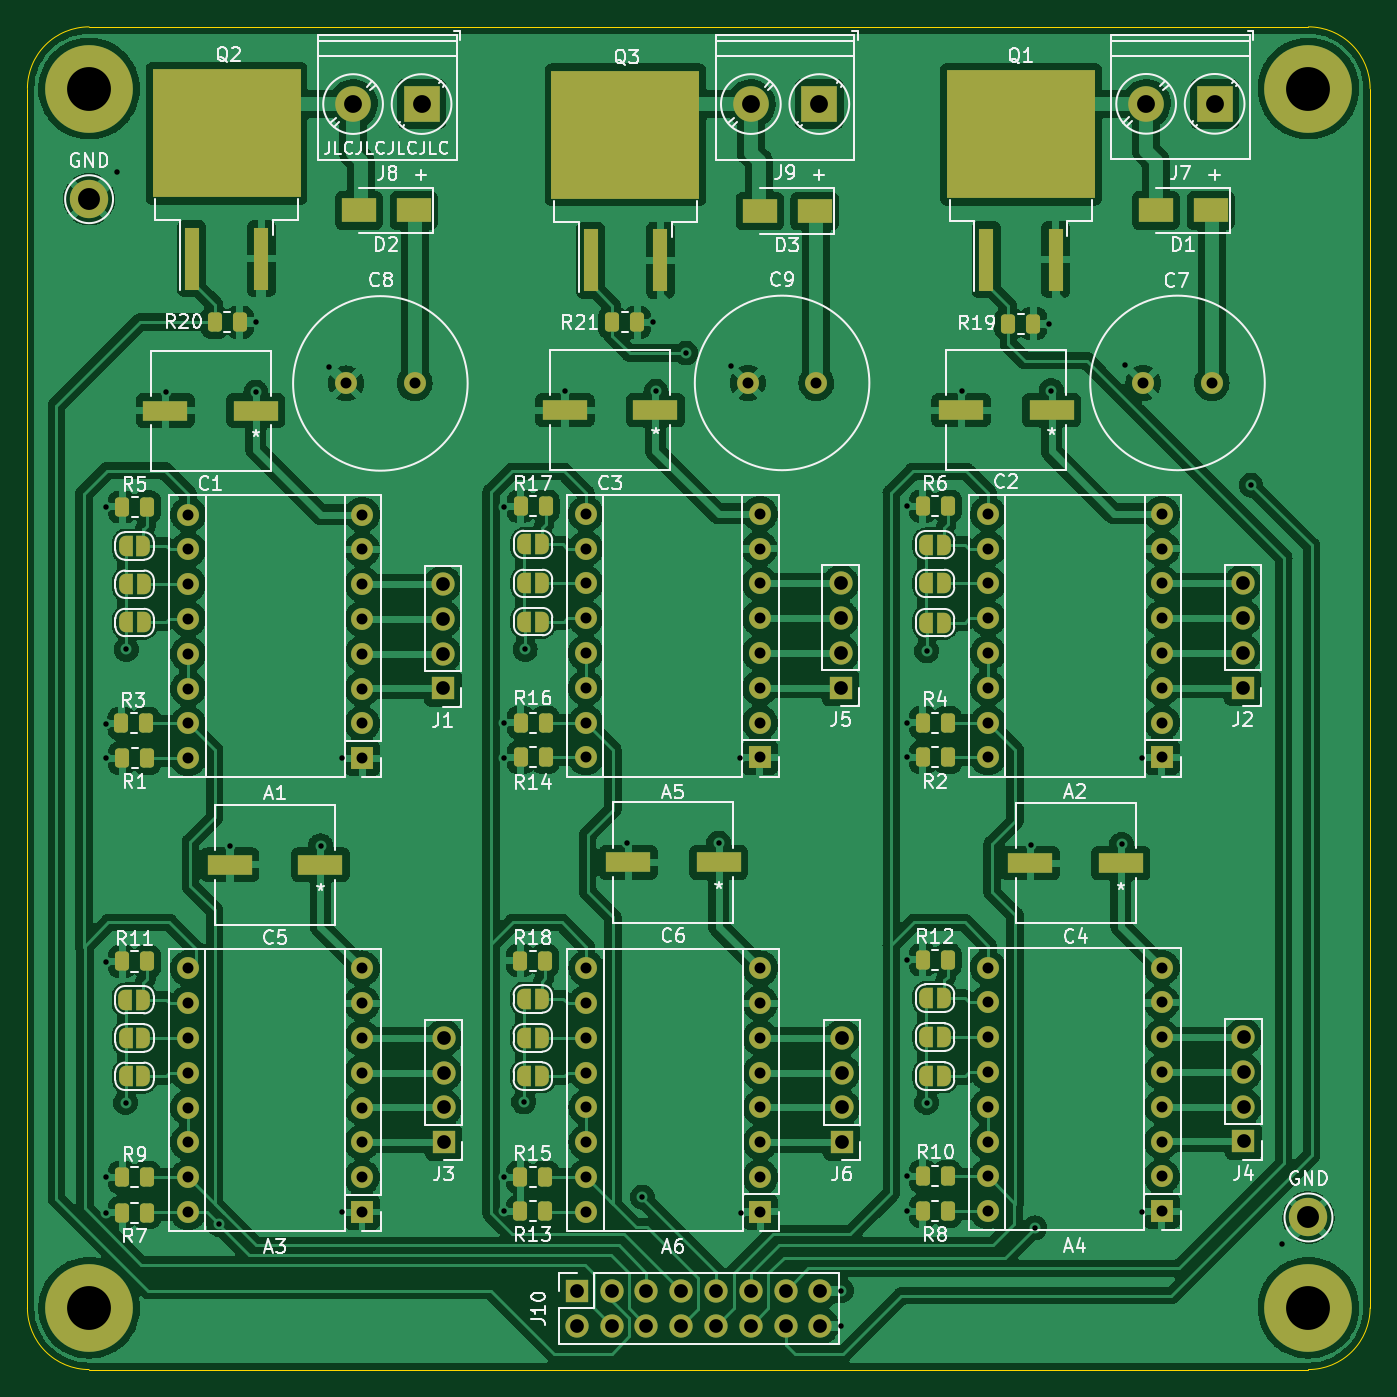
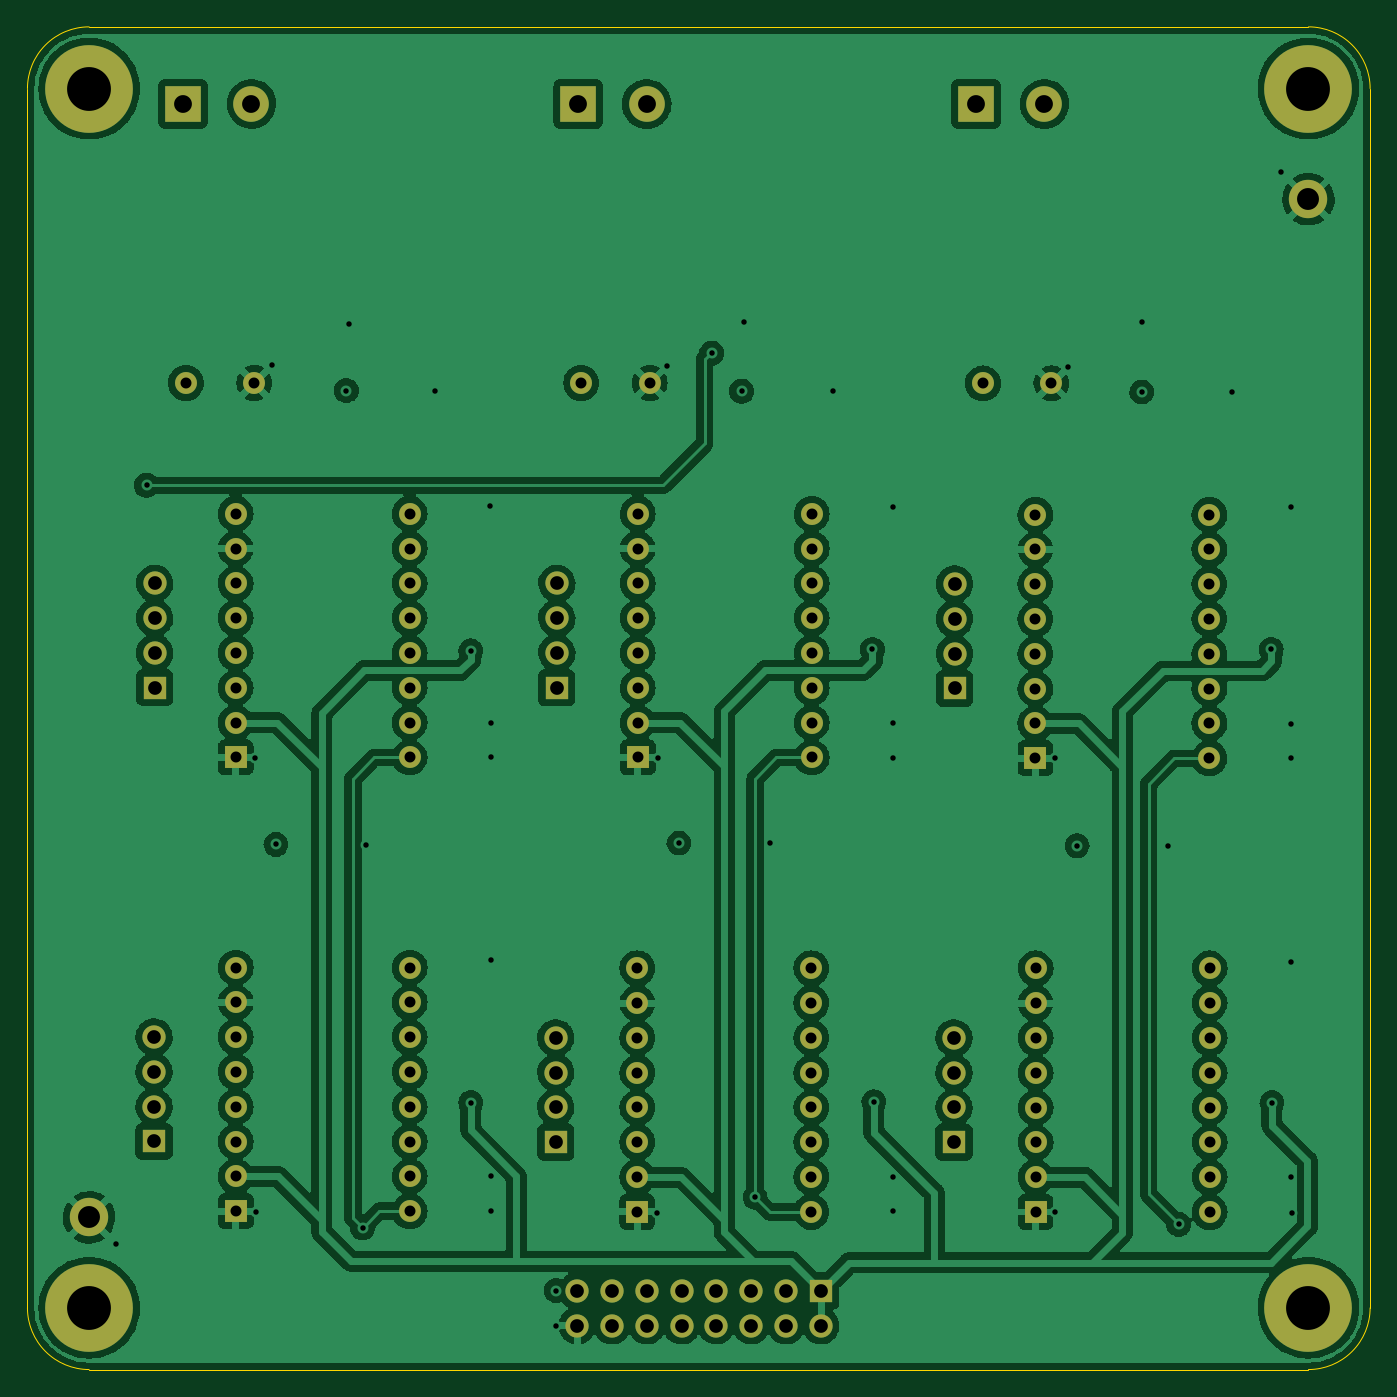
Circuit board: 13 layer files. Board 98.0 x 98.0 mm.
- bottom_copper: SDP_motors-B_Cu.gbr (427352 bytes)
- bottom_mask: SDP_motors-B_Mask.gbr (5490 bytes)
- paste: SDP_motors-B_Paste.gbr (472 bytes)
- bottom_silk: SDP_motors-B_Silkscreen.gbr (473 bytes)
- outline: SDP_motors-Edge_Cuts.gbr (1037 bytes)
- top_copper: SDP_motors-F_Cu.gbr (534218 bytes)
- top_mask: SDP_motors-F_Mask.gbr (11508 bytes)
- paste: SDP_motors-F_Paste.gbr (4211 bytes)
- top_silk: SDP_motors-F_Silkscreen.gbr (70194 bytes)
- inner_copper: SDP_motors-In1_Cu.gbr (361950 bytes)
- inner_copper: SDP_motors-In2_Cu.gbr (418706 bytes)
- drill: SDP_motors-NPTH.drl (285 bytes)
- drill: SDP_motors-PTH.drl (3995 bytes)

=== bottom_copper: SDP_motors-B_Cu.gbr (427352 bytes, source omitted) ===
=== bottom_mask: SDP_motors-B_Mask.gbr ===
%TF.GenerationSoftware,KiCad,Pcbnew,(6.0.2)*%
%TF.CreationDate,2022-02-23T19:09:50-05:00*%
%TF.ProjectId,SDP_motors,5344505f-6d6f-4746-9f72-732e6b696361,rev?*%
%TF.SameCoordinates,Original*%
%TF.FileFunction,Soldermask,Bot*%
%TF.FilePolarity,Negative*%
%FSLAX46Y46*%
G04 Gerber Fmt 4.6, Leading zero omitted, Abs format (unit mm)*
G04 Created by KiCad (PCBNEW (6.0.2)) date 2022-02-23 19:09:50*
%MOMM*%
%LPD*%
G01*
G04 APERTURE LIST*
%ADD10R,1.700000X1.700000*%
%ADD11O,1.700000X1.700000*%
%ADD12R,2.600000X2.600000*%
%ADD13C,2.600000*%
%ADD14C,2.800000*%
%ADD15R,1.600000X1.600000*%
%ADD16O,1.600000X1.600000*%
%ADD17C,6.400000*%
%ADD18C,1.600000*%
G04 APERTURE END LIST*
D10*
%TO.C,J5*%
X145282600Y-95046800D03*
D11*
X145282600Y-92506800D03*
X145282600Y-89966800D03*
X145282600Y-87426800D03*
%TD*%
D10*
%TO.C,J2*%
X174635000Y-95036800D03*
D11*
X174635000Y-92496800D03*
X174635000Y-89956800D03*
X174635000Y-87416800D03*
%TD*%
D12*
%TO.C,J9*%
X143724000Y-52443000D03*
D13*
X138724000Y-52443000D03*
%TD*%
D14*
%TO.C,TP1*%
X90424000Y-59385200D03*
%TD*%
D15*
%TO.C,A1*%
X110353000Y-100187600D03*
D16*
X110353000Y-97647600D03*
X110353000Y-95107600D03*
X110353000Y-92567600D03*
X110353000Y-90027600D03*
X110353000Y-87487600D03*
X110353000Y-84947600D03*
X110353000Y-82407600D03*
X97653000Y-82407600D03*
X97653000Y-84947600D03*
X97653000Y-87487600D03*
X97653000Y-90027600D03*
X97653000Y-92567600D03*
X97653000Y-95107600D03*
X97653000Y-97647600D03*
X97653000Y-100187600D03*
%TD*%
D10*
%TO.C,J6*%
X145364200Y-128209200D03*
D11*
X145364200Y-125669200D03*
X145364200Y-123129200D03*
X145364200Y-120589200D03*
%TD*%
D17*
%TO.C,H3*%
X90424000Y-140308000D03*
%TD*%
D15*
%TO.C,A3*%
X110343000Y-133309200D03*
D16*
X110343000Y-130769200D03*
X110343000Y-128229200D03*
X110343000Y-125689200D03*
X110343000Y-123149200D03*
X110343000Y-120609200D03*
X110343000Y-118069200D03*
X110343000Y-115529200D03*
X97643000Y-115529200D03*
X97643000Y-118069200D03*
X97643000Y-120609200D03*
X97643000Y-123149200D03*
X97643000Y-125689200D03*
X97643000Y-128229200D03*
X97643000Y-130769200D03*
X97643000Y-133309200D03*
%TD*%
D10*
%TO.C,J4*%
X174682150Y-128158400D03*
D11*
X174682150Y-125618400D03*
X174682150Y-123078400D03*
X174682150Y-120538400D03*
%TD*%
D18*
%TO.C,C8*%
X114183800Y-72831800D03*
X109183800Y-72831800D03*
%TD*%
D12*
%TO.C,J8*%
X114691800Y-52443000D03*
D13*
X109691800Y-52443000D03*
%TD*%
D12*
%TO.C,J7*%
X172576250Y-52425600D03*
D13*
X167576250Y-52425600D03*
%TD*%
D14*
%TO.C,TP2*%
X179425600Y-133705600D03*
%TD*%
D15*
%TO.C,A6*%
X139410600Y-133299200D03*
D16*
X139410600Y-130759200D03*
X139410600Y-128219200D03*
X139410600Y-125679200D03*
X139410600Y-123139200D03*
X139410600Y-120599200D03*
X139410600Y-118059200D03*
X139410600Y-115519200D03*
X126710600Y-115519200D03*
X126710600Y-118059200D03*
X126710600Y-120599200D03*
X126710600Y-123139200D03*
X126710600Y-125679200D03*
X126710600Y-128219200D03*
X126710600Y-130759200D03*
X126710600Y-133299200D03*
%TD*%
D15*
%TO.C,A2*%
X168732200Y-100126800D03*
D16*
X168732200Y-97586800D03*
X168732200Y-95046800D03*
X168732200Y-92506800D03*
X168732200Y-89966800D03*
X168732200Y-87426800D03*
X168732200Y-84886800D03*
X168732200Y-82346800D03*
X156032200Y-82346800D03*
X156032200Y-84886800D03*
X156032200Y-87426800D03*
X156032200Y-89966800D03*
X156032200Y-92506800D03*
X156032200Y-95046800D03*
X156032200Y-97586800D03*
X156032200Y-100126800D03*
%TD*%
D10*
%TO.C,J1*%
X116255800Y-95097600D03*
D11*
X116255800Y-92557600D03*
X116255800Y-90017600D03*
X116255800Y-87477600D03*
%TD*%
D10*
%TO.C,J3*%
X116296600Y-128219200D03*
D11*
X116296600Y-125679200D03*
X116296600Y-123139200D03*
X116296600Y-120599200D03*
%TD*%
D17*
%TO.C,H2*%
X90424000Y-51308000D03*
%TD*%
D10*
%TO.C,J10*%
X126024400Y-139070400D03*
D11*
X126024400Y-141610400D03*
X128564400Y-139070400D03*
X128564400Y-141610400D03*
X131104400Y-139070400D03*
X131104400Y-141610400D03*
X133644400Y-139070400D03*
X133644400Y-141610400D03*
X136184400Y-139070400D03*
X136184400Y-141610400D03*
X138724400Y-139070400D03*
X138724400Y-141610400D03*
X141264400Y-139070400D03*
X141264400Y-141610400D03*
X143804400Y-139070400D03*
X143804400Y-141610400D03*
%TD*%
D17*
%TO.C,H1*%
X179424000Y-51308000D03*
%TD*%
%TO.C,H4*%
X179424000Y-140308000D03*
%TD*%
D18*
%TO.C,C7*%
X172366150Y-72796400D03*
X167366150Y-72796400D03*
%TD*%
D15*
%TO.C,A5*%
X139379800Y-100126800D03*
D16*
X139379800Y-97586800D03*
X139379800Y-95046800D03*
X139379800Y-92506800D03*
X139379800Y-89966800D03*
X139379800Y-87426800D03*
X139379800Y-84886800D03*
X139379800Y-82346800D03*
X126679800Y-82346800D03*
X126679800Y-84886800D03*
X126679800Y-87426800D03*
X126679800Y-89966800D03*
X126679800Y-92506800D03*
X126679800Y-95046800D03*
X126679800Y-97586800D03*
X126679800Y-100126800D03*
%TD*%
D15*
%TO.C,A4*%
X168722200Y-133248400D03*
D16*
X168722200Y-130708400D03*
X168722200Y-128168400D03*
X168722200Y-125628400D03*
X168722200Y-123088400D03*
X168722200Y-120548400D03*
X168722200Y-118008400D03*
X168722200Y-115468400D03*
X156022200Y-115468400D03*
X156022200Y-118008400D03*
X156022200Y-120548400D03*
X156022200Y-123088400D03*
X156022200Y-125628400D03*
X156022200Y-128168400D03*
X156022200Y-130708400D03*
X156022200Y-133248400D03*
%TD*%
D18*
%TO.C,C9*%
X143505400Y-72796400D03*
X138505400Y-72796400D03*
%TD*%
M02*

=== paste: SDP_motors-B_Paste.gbr ===
%TF.GenerationSoftware,KiCad,Pcbnew,(6.0.2)*%
%TF.CreationDate,2022-02-23T19:09:50-05:00*%
%TF.ProjectId,SDP_motors,5344505f-6d6f-4746-9f72-732e6b696361,rev?*%
%TF.SameCoordinates,Original*%
%TF.FileFunction,Paste,Bot*%
%TF.FilePolarity,Positive*%
%FSLAX46Y46*%
G04 Gerber Fmt 4.6, Leading zero omitted, Abs format (unit mm)*
G04 Created by KiCad (PCBNEW (6.0.2)) date 2022-02-23 19:09:50*
%MOMM*%
%LPD*%
G01*
G04 APERTURE LIST*
G04 APERTURE END LIST*
M02*

=== bottom_silk: SDP_motors-B_Silkscreen.gbr ===
%TF.GenerationSoftware,KiCad,Pcbnew,(6.0.2)*%
%TF.CreationDate,2022-02-23T19:09:50-05:00*%
%TF.ProjectId,SDP_motors,5344505f-6d6f-4746-9f72-732e6b696361,rev?*%
%TF.SameCoordinates,Original*%
%TF.FileFunction,Legend,Bot*%
%TF.FilePolarity,Positive*%
%FSLAX46Y46*%
G04 Gerber Fmt 4.6, Leading zero omitted, Abs format (unit mm)*
G04 Created by KiCad (PCBNEW (6.0.2)) date 2022-02-23 19:09:50*
%MOMM*%
%LPD*%
G01*
G04 APERTURE LIST*
G04 APERTURE END LIST*
M02*

=== outline: SDP_motors-Edge_Cuts.gbr ===
%TF.GenerationSoftware,KiCad,Pcbnew,(6.0.2)*%
%TF.CreationDate,2022-02-23T19:09:50-05:00*%
%TF.ProjectId,SDP_motors,5344505f-6d6f-4746-9f72-732e6b696361,rev?*%
%TF.SameCoordinates,Original*%
%TF.FileFunction,Profile,NP*%
%FSLAX46Y46*%
G04 Gerber Fmt 4.6, Leading zero omitted, Abs format (unit mm)*
G04 Created by KiCad (PCBNEW (6.0.2)) date 2022-02-23 19:09:50*
%MOMM*%
%LPD*%
G01*
G04 APERTURE LIST*
%TA.AperFunction,Profile*%
%ADD10C,0.100000*%
%TD*%
G04 APERTURE END LIST*
D10*
X179424000Y-144808000D02*
X90424000Y-144808000D01*
X85924000Y-140308000D02*
X85924000Y-51308000D01*
X183924000Y-51308000D02*
X183924000Y-140308000D01*
X179424000Y-144808000D02*
G75*
G03*
X183924000Y-140308000I2J4499998D01*
G01*
X183924000Y-51308000D02*
G75*
G03*
X179424000Y-46808000I-4499998J2D01*
G01*
X90424000Y-46808000D02*
X179424000Y-46808000D01*
X90424000Y-46808000D02*
G75*
G03*
X85924000Y-51308000I-2J-4499998D01*
G01*
X85924000Y-140308000D02*
G75*
G03*
X90424000Y-144808000I4499998J-2D01*
G01*
M02*

=== top_copper: SDP_motors-F_Cu.gbr (534218 bytes, source omitted) ===
=== top_mask: SDP_motors-F_Mask.gbr (11508 bytes, source omitted) ===
=== paste: SDP_motors-F_Paste.gbr ===
%TF.GenerationSoftware,KiCad,Pcbnew,(6.0.2)*%
%TF.CreationDate,2022-02-23T19:09:50-05:00*%
%TF.ProjectId,SDP_motors,5344505f-6d6f-4746-9f72-732e6b696361,rev?*%
%TF.SameCoordinates,Original*%
%TF.FileFunction,Paste,Top*%
%TF.FilePolarity,Positive*%
%FSLAX46Y46*%
G04 Gerber Fmt 4.6, Leading zero omitted, Abs format (unit mm)*
G04 Created by KiCad (PCBNEW (6.0.2)) date 2022-02-23 19:09:50*
%MOMM*%
%LPD*%
G01*
G04 APERTURE LIST*
G04 Aperture macros list*
%AMRoundRect*
0 Rectangle with rounded corners*
0 $1 Rounding radius*
0 $2 $3 $4 $5 $6 $7 $8 $9 X,Y pos of 4 corners*
0 Add a 4 corners polygon primitive as box body*
4,1,4,$2,$3,$4,$5,$6,$7,$8,$9,$2,$3,0*
0 Add four circle primitives for the rounded corners*
1,1,$1+$1,$2,$3*
1,1,$1+$1,$4,$5*
1,1,$1+$1,$6,$7*
1,1,$1+$1,$8,$9*
0 Add four rect primitives between the rounded corners*
20,1,$1+$1,$2,$3,$4,$5,0*
20,1,$1+$1,$4,$5,$6,$7,0*
20,1,$1+$1,$6,$7,$8,$9,0*
20,1,$1+$1,$8,$9,$2,$3,0*%
G04 Aperture macros list end*
%ADD10R,3.302000X1.498600*%
%ADD11RoundRect,0.250000X-0.262500X-0.450000X0.262500X-0.450000X0.262500X0.450000X-0.262500X0.450000X0*%
%ADD12R,5.250000X4.550000*%
%ADD13R,1.100000X4.600000*%
%ADD14RoundRect,0.250000X0.262500X0.450000X-0.262500X0.450000X-0.262500X-0.450000X0.262500X-0.450000X0*%
%ADD15R,2.500000X1.800000*%
G04 APERTURE END LIST*
D10*
%TO.C,C3*%
X125155800Y-74777600D03*
X131759800Y-74777600D03*
%TD*%
D11*
%TO.C,R6*%
X151268900Y-81788000D03*
X153093900Y-81788000D03*
%TD*%
D12*
%TO.C,Q3*%
X132350400Y-52264400D03*
X126800400Y-52264400D03*
X132350400Y-57114400D03*
X126800400Y-57114400D03*
D13*
X127035400Y-63839400D03*
X132115400Y-63839400D03*
%TD*%
D14*
%TO.C,R15*%
X123721500Y-130759200D03*
X121896500Y-130759200D03*
%TD*%
D10*
%TO.C,C2*%
X154067350Y-74777600D03*
X160671350Y-74777600D03*
%TD*%
D11*
%TO.C,R5*%
X92838900Y-81848800D03*
X94663900Y-81848800D03*
%TD*%
D14*
%TO.C,R2*%
X153093900Y-100126800D03*
X151268900Y-100126800D03*
%TD*%
D15*
%TO.C,D3*%
X143376400Y-60248800D03*
X139376400Y-60248800D03*
%TD*%
D12*
%TO.C,Q2*%
X103232000Y-56997400D03*
X103232000Y-52147400D03*
X97682000Y-56997400D03*
X97682000Y-52147400D03*
D13*
X97917000Y-63722400D03*
X102997000Y-63722400D03*
%TD*%
D10*
%TO.C,C1*%
X95986600Y-74813000D03*
X102590600Y-74813000D03*
%TD*%
D11*
%TO.C,R12*%
X151265250Y-114909600D03*
X153090250Y-114909600D03*
%TD*%
D14*
%TO.C,R8*%
X153090250Y-133248400D03*
X151265250Y-133248400D03*
%TD*%
%TO.C,R3*%
X94613100Y-97637600D03*
X92788100Y-97637600D03*
%TD*%
%TO.C,R13*%
X123721500Y-133248400D03*
X121896500Y-133248400D03*
%TD*%
%TO.C,R4*%
X153093900Y-97586800D03*
X151268900Y-97586800D03*
%TD*%
D11*
%TO.C,R21*%
X128612100Y-68376800D03*
X130437100Y-68376800D03*
%TD*%
%TO.C,R20*%
X99595300Y-68361400D03*
X101420300Y-68361400D03*
%TD*%
%TO.C,R18*%
X121896500Y-114960400D03*
X123721500Y-114960400D03*
%TD*%
D14*
%TO.C,R9*%
X94653900Y-130769200D03*
X92828900Y-130769200D03*
%TD*%
D10*
%TO.C,C4*%
X159131000Y-107848400D03*
X165735000Y-107848400D03*
%TD*%
D15*
%TO.C,D1*%
X172285000Y-60198000D03*
X168285000Y-60198000D03*
%TD*%
D11*
%TO.C,R11*%
X92828900Y-115021200D03*
X94653900Y-115021200D03*
%TD*%
D15*
%TO.C,D2*%
X114115600Y-60198000D03*
X110115600Y-60198000D03*
%TD*%
D14*
%TO.C,R10*%
X153090250Y-130708400D03*
X151265250Y-130708400D03*
%TD*%
D12*
%TO.C,Q1*%
X161211150Y-52213600D03*
X155661150Y-52213600D03*
X155661150Y-57063600D03*
X161211150Y-57063600D03*
D13*
X155896150Y-63788600D03*
X160976150Y-63788600D03*
%TD*%
D14*
%TO.C,R16*%
X123741500Y-97586800D03*
X121916500Y-97586800D03*
%TD*%
%TO.C,R1*%
X94663900Y-100187600D03*
X92838900Y-100187600D03*
%TD*%
D11*
%TO.C,R19*%
X157523650Y-68478400D03*
X159348650Y-68478400D03*
%TD*%
D10*
%TO.C,C5*%
X100701000Y-107960000D03*
X107305000Y-107960000D03*
%TD*%
%TO.C,C6*%
X129768600Y-107797600D03*
X136372600Y-107797600D03*
%TD*%
D11*
%TO.C,R17*%
X121916500Y-81788000D03*
X123741500Y-81788000D03*
%TD*%
D14*
%TO.C,R7*%
X94653900Y-133360000D03*
X92828900Y-133360000D03*
%TD*%
%TO.C,R14*%
X123741500Y-100126800D03*
X121916500Y-100126800D03*
%TD*%
M02*

=== top_silk: SDP_motors-F_Silkscreen.gbr (70194 bytes, source omitted) ===
=== inner_copper: SDP_motors-In1_Cu.gbr (361950 bytes, source omitted) ===
=== inner_copper: SDP_motors-In2_Cu.gbr (418706 bytes, source omitted) ===
=== drill: SDP_motors-NPTH.drl ===
M48
; DRILL file {KiCad (6.0.2)} date Wed Feb 23 19:09:49 2022
; FORMAT={-:-/ absolute / inch / decimal}
; #@! TF.CreationDate,2022-02-23T19:09:49-05:00
; #@! TF.GenerationSoftware,Kicad,Pcbnew,(6.0.2)
; #@! TF.FileFunction,NonPlated,1,4,NPTH
FMAT,2
INCH
%
G90
G05
T0
M30

=== drill: SDP_motors-PTH.drl ===
M48
; DRILL file {KiCad (6.0.2)} date Wed Feb 23 19:09:49 2022
; FORMAT={-:-/ absolute / inch / decimal}
; #@! TF.CreationDate,2022-02-23T19:09:49-05:00
; #@! TF.GenerationSoftware,Kicad,Pcbnew,(6.0.2)
; #@! TF.FileFunction,Plated,1,4,PTH
FMAT,2
INCH
; #@! TA.AperFunction,Plated,PTH,ViaDrill
T1C0.0157
; #@! TA.AperFunction,Plated,PTH,ComponentDrill
T2C0.0315
; #@! TA.AperFunction,Plated,PTH,ComponentDrill
T3C0.0394
; #@! TA.AperFunction,Plated,PTH,ComponentDrill
T4C0.0512
; #@! TA.AperFunction,Plated,PTH,ComponentDrill
T5C0.0630
; #@! TA.AperFunction,Plated,PTH,ComponentDrill
T6C0.1260
%
G90
G05
T1
X3.608Y-5.25
X3.609Y-3.222
X3.609Y-3.846
X3.609Y-3.944
X3.609Y-4.53
X3.609Y-5.148
X3.64Y-2.26
X3.665Y-4.934
X3.667Y-3.632
X3.781Y-2.892
X3.933Y-5.284
X3.965Y-4.196
X4.039Y-2.892
X4.0396Y-2.6914
X4.225Y-4.196
X4.2506Y-2.8194
X4.287Y-3.944
X4.287Y-5.248
X4.753Y-3.222
X4.753Y-3.842
X4.753Y-3.944
X4.753Y-5.148
X4.753Y-5.246
X4.809Y-4.932
X4.813Y-3.632
X4.927Y-2.89
X5.107Y-4.188
X5.15Y-5.206
X5.181Y-2.692
X5.189Y-2.89
X5.275Y-2.78
X5.369Y-4.188
X5.404Y-2.817
X5.429Y-3.944
X5.433Y-5.25
X5.722Y-5.474
X5.722Y-5.576
X5.909Y-3.842
X5.909Y-3.942
X5.909Y-4.524
X5.9096Y-5.146
X5.9096Y-5.246
X5.911Y-3.22
X5.967Y-3.636
X5.967Y-4.934
X6.069Y-2.89
X6.267Y-4.194
X6.278Y-5.294
X6.317Y-2.696
X6.325Y-2.888
X6.527Y-4.192
X6.5381Y-2.8149
X6.585Y-5.248
X6.587Y-3.944
X6.8989Y-3.1601
X6.988Y-5.34
T2
X3.8442Y-4.5484
X3.8442Y-4.6484
X3.8442Y-4.7484
X3.8442Y-4.8484
X3.8442Y-4.9484
X3.8442Y-5.0484
X3.8442Y-5.1484
X3.8442Y-5.2484
X3.8446Y-3.2444
X3.8446Y-3.3444
X3.8446Y-3.4444
X3.8446Y-3.5444
X3.8446Y-3.6444
X3.8446Y-3.7444
X3.8446Y-3.8444
X3.8446Y-3.9444
X4.2986Y-2.8674
X4.3442Y-4.5484
X4.3442Y-4.6484
X4.3442Y-4.7484
X4.3442Y-4.8484
X4.3442Y-4.9484
X4.3442Y-5.0484
X4.3442Y-5.1484
X4.3442Y-5.2484
X4.3446Y-3.2444
X4.3446Y-3.3444
X4.3446Y-3.4444
X4.3446Y-3.5444
X4.3446Y-3.6444
X4.3446Y-3.7444
X4.3446Y-3.8444
X4.3446Y-3.9444
X4.4954Y-2.8674
X4.9874Y-3.242
X4.9874Y-3.342
X4.9874Y-3.442
X4.9874Y-3.542
X4.9874Y-3.642
X4.9874Y-3.742
X4.9874Y-3.842
X4.9874Y-3.942
X4.9886Y-4.548
X4.9886Y-4.648
X4.9886Y-4.748
X4.9886Y-4.848
X4.9886Y-4.948
X4.9886Y-5.048
X4.9886Y-5.148
X4.9886Y-5.248
X5.453Y-2.866
X5.4874Y-3.242
X5.4874Y-3.342
X5.4874Y-3.442
X5.4874Y-3.542
X5.4874Y-3.642
X5.4874Y-3.742
X5.4874Y-3.842
X5.4874Y-3.942
X5.4886Y-4.548
X5.4886Y-4.648
X5.4886Y-4.748
X5.4886Y-4.848
X5.4886Y-4.948
X5.4886Y-5.048
X5.4886Y-5.148
X5.4886Y-5.248
X5.6498Y-2.866
X6.1426Y-4.546
X6.1426Y-4.646
X6.1426Y-4.746
X6.1426Y-4.846
X6.1426Y-4.946
X6.1426Y-5.046
X6.1426Y-5.146
X6.1426Y-5.246
X6.143Y-3.242
X6.143Y-3.342
X6.143Y-3.442
X6.143Y-3.542
X6.143Y-3.642
X6.143Y-3.742
X6.143Y-3.842
X6.143Y-3.942
X6.5892Y-2.866
X6.6426Y-4.546
X6.6426Y-4.646
X6.6426Y-4.746
X6.6426Y-4.846
X6.6426Y-4.946
X6.6426Y-5.046
X6.6426Y-5.146
X6.6426Y-5.246
X6.643Y-3.242
X6.643Y-3.342
X6.643Y-3.442
X6.643Y-3.542
X6.643Y-3.642
X6.643Y-3.742
X6.643Y-3.842
X6.643Y-3.942
X6.7861Y-2.866
T3
X4.577Y-3.444
X4.577Y-3.544
X4.577Y-3.644
X4.577Y-3.744
X4.5786Y-4.748
X4.5786Y-4.848
X4.5786Y-4.948
X4.5786Y-5.048
X4.9616Y-5.4752
X4.9616Y-5.5752
X5.0616Y-5.4752
X5.0616Y-5.5752
X5.1616Y-5.4752
X5.1616Y-5.5752
X5.2616Y-5.4752
X5.2616Y-5.5752
X5.3616Y-5.4752
X5.3616Y-5.5752
X5.4616Y-5.4752
X5.4616Y-5.5752
X5.5616Y-5.4752
X5.5616Y-5.5752
X5.6616Y-5.4752
X5.6616Y-5.5752
X5.7198Y-3.442
X5.7198Y-3.542
X5.7198Y-3.642
X5.7198Y-3.742
X5.723Y-4.7476
X5.723Y-4.8476
X5.723Y-4.9476
X5.723Y-5.0476
X6.8754Y-3.4416
X6.8754Y-3.5416
X6.8754Y-3.6416
X6.8754Y-3.7416
X6.8773Y-4.7456
X6.8773Y-4.8456
X6.8773Y-4.9456
X6.8773Y-5.0456
T4
X4.3186Y-2.0647
X4.5154Y-2.0647
X5.4616Y-2.0647
X5.6584Y-2.0647
X6.5975Y-2.064
X6.7943Y-2.064
T5
X3.56Y-2.338
X7.064Y-5.264
T6
X3.56Y-2.02
X3.56Y-5.5239
X7.0639Y-2.02
X7.0639Y-5.5239
T0
M30

